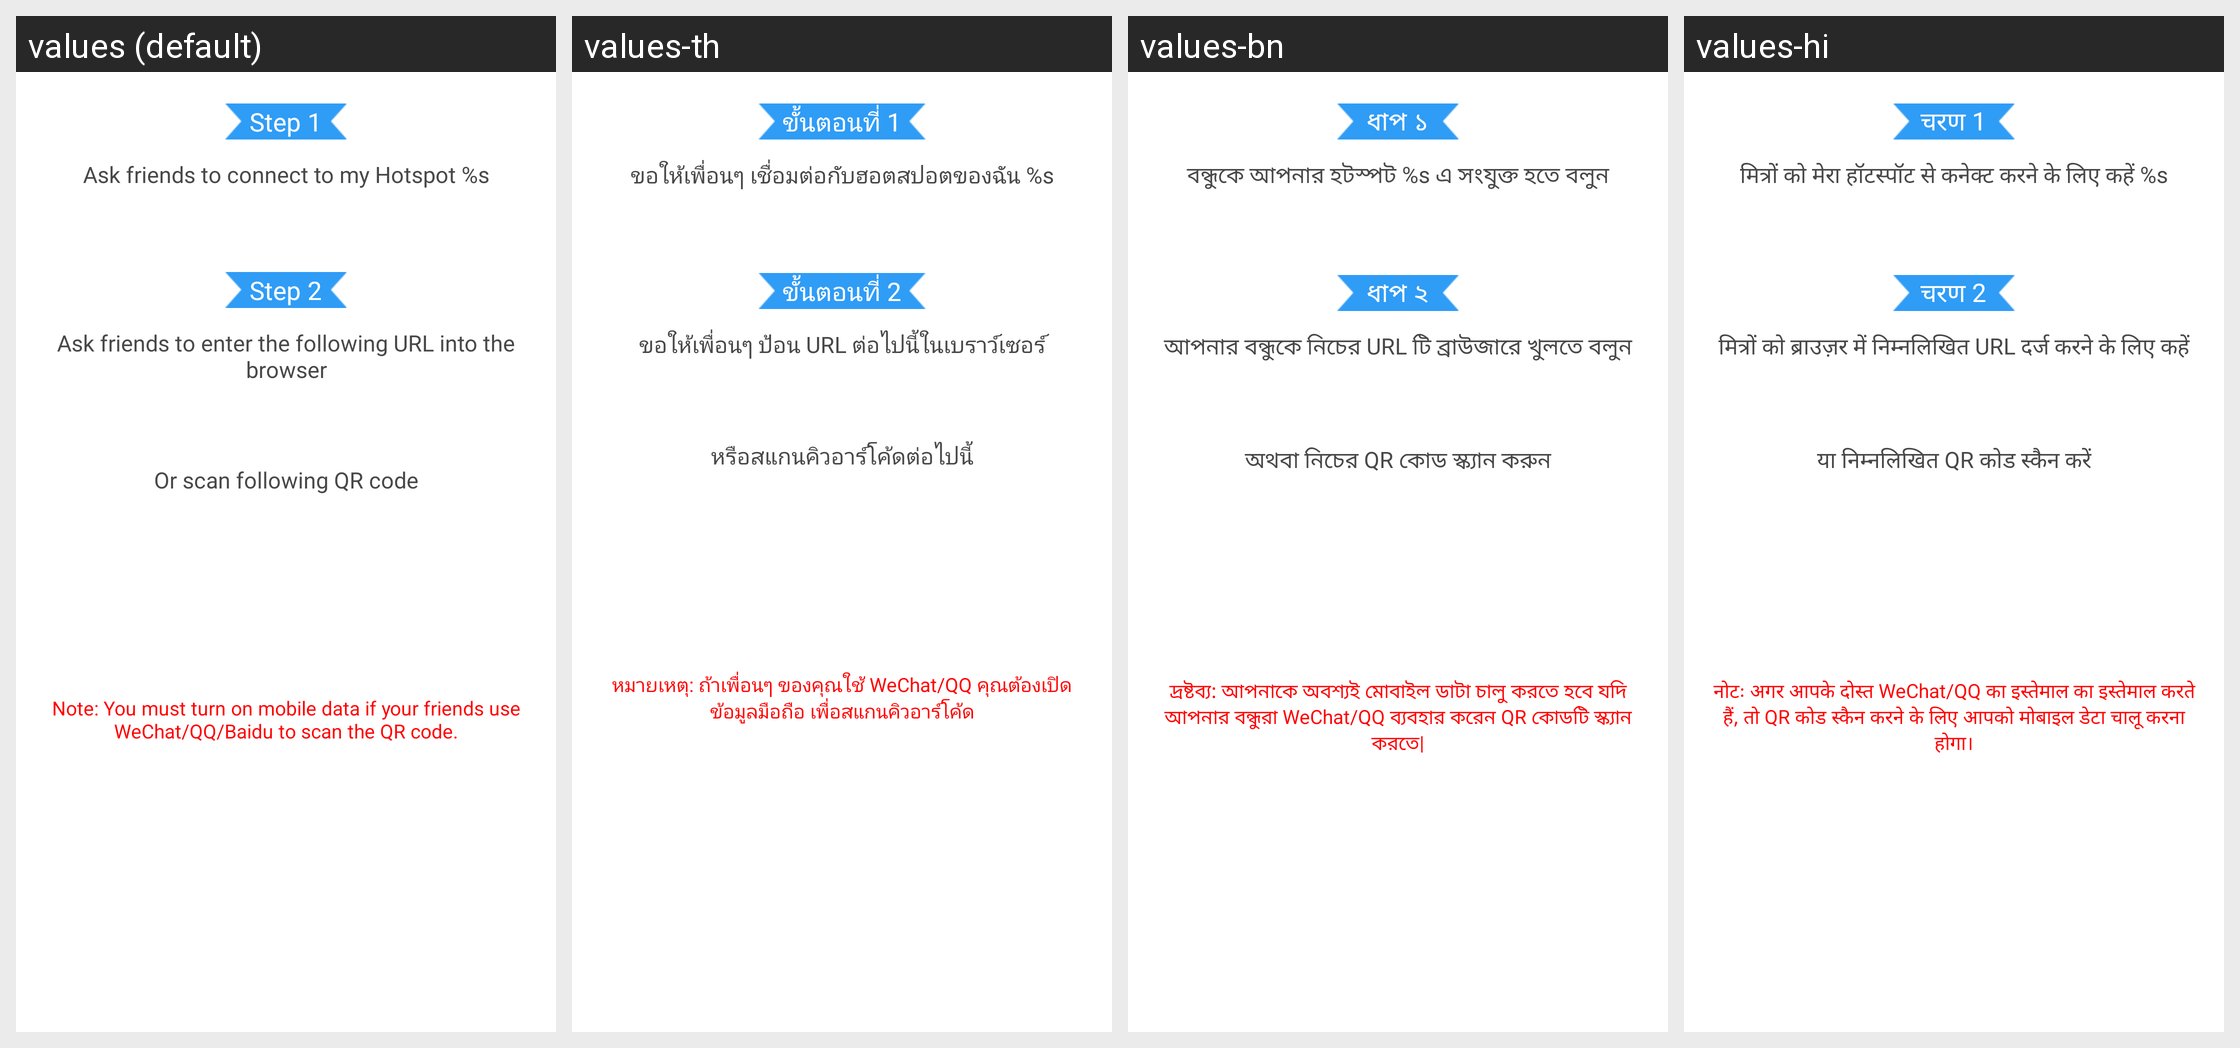

The same Android screen rendered under several of its app's locales, left to right. List the strings drawn on it with the default value and each locale's translation.
Android screen res/layout/invite_free_main.xml rendered under 4 locales, left to right: values (default), values-th, values-bn, values-hi. Device: Nexus 5 (rendered at 1080×1920; each locale shown at half size, 540×960, under a caption strip naming it); theme Theme.MaterialComponents.DayNight.NoActionBar.
Other locales in the repository, not shown: values-ar, values-bg, values-cs, values-de, values-el, values-es, values-et, values-fa, values-fi, values-fr, values-hr, values-hu, values-in, values-it, values-iw, values-ja, values-ko, values-lt, values-lv, values-ms, values-pl, values-pt-rBR, values-pt-rPT, values-ro, values-ru, values-sk, values-sl, values-sr, values-tr, values-uk, values-vi, values-zh-rCN, values-zh-rHK, values-zh-rTW.
Strings drawn on this screen, with the default value and each locale's value (text and hints the layout hard-codes, and strings that could not be matched under every locale, appear in the picture but are not listed):

invite_hotspot_free_step1
  values: Step 1
  values-th: ขั้นตอนที่ 1
  values-bn: ধাপ ১
  values-hi: चरण 1

invite_hotspot_free_step1_info
  values: Ask friends to connect to my Hotspot %s
  values-th: ขอให้เพื่อนๆ เชื่อมต่อกับฮอตสปอตของฉัน %s
  values-bn: বন্ধুকে আপনার হটস্পট %s এ সংযুক্ত হতে বলুন
  values-hi: मित्रों को मेरा हॉटस्पॉट से कनेक्ट करने के लिए कहें %s

invite_hotspot_free_step2
  values: Step 2
  values-th: ขั้นตอนที่ 2
  values-bn: ধাপ ২
  values-hi: चरण 2

invite_hotspot_free_step2_info1
  values: Ask friends to enter the following URL into the browser
  values-th: ขอให้เพื่อนๆ ป้อน URL ต่อไปนี้ในเบราว์เซอร์
  values-bn: আপনার বন্ধুকে নিচের URL টি ব্রাউজারে খুলতে বলুন
  values-hi: मित्रों को ब्राउज़र में निम्नलिखित URL दर्ज करने के लिए कहें

invite_hotspot_free_step2_info3
  values: Or scan following QR code
  values-th: หรือสแกนคิวอาร์โค้ดต่อไปนี้
  values-bn: অথবা নিচের QR কোড স্ক্যান করুন
  values-hi: या निम्नलिखित QR कोड स्कैन करें

invite_hotspot_free_step2_info4
  values: Note: You must turn on mobile data if your friends use WeChat/QQ/Baidu to scan the QR code.
  values-th: หมายเหตุ: ถ้าเพื่อนๆ ของคุณใช้ WeChat/QQ คุณต้องเปิดข้อมูลมือถือ เพื่อสแกนคิวอาร์โค้ด
  values-bn: দ্রষ্টব্য: আপনাকে অবশ্যই মোবাইল ডাটা চালু করতে হবে যদি আপনার বন্ধুরা WeChat/QQ ব্যবহার করেন QR কোডটি স্ক্যান করতে|
  values-hi: नोटः अगर आपके दोस्त WeChat/QQ का इस्तेमाल का इस्तेमाल करते हैं, तो QR कोड स्कैन करने के लिए आपको मोबाइल डेटा चालू करना होगा।
